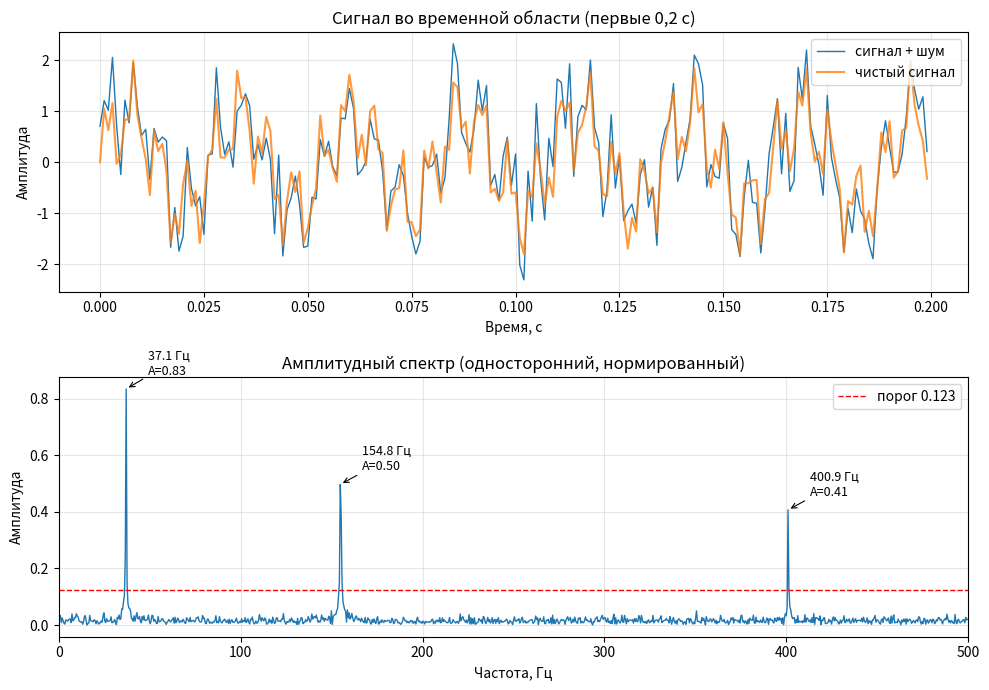

The matplotlib source for this figure:
import numpy as np
import matplotlib.pyplot as plt

# Задание 1
fs = 1000.0 # Гц
N = 2048
T = N / fs # с
t = np.arange(N) / fs # с

components = [(37.0, 0.9), (155.0, 0.7), (401.0, 0.45)]

np.random.seed(0)
signal = np.zeros(N)
for f0, A in components:
    signal += A * np.sin(2 * np.pi * f0 * t)

sigma = 0.4
noise = np.random.normal(0.0, sigma, N)
signal_noisy = signal + noise

# Задание 2-4
X = np.fft.fft(signal_noisy)

freqs = np.fft.fftfreq(N, d=1.0 / fs) # Гц
half = N // 2
freqs_half = freqs[:half] # Гц

amp = np.abs(X[:half]) * 2.0 / N
amp[0] = np.abs(X[0]) / N

print(f"Частота дискретизации: {fs} Гц")
print(f"Число отсчётов N: {N}")
print(f"Разрешение df = fs/N: {fs / N:.4f} Гц")
print(f"Частота Найквиста: {fs / 2:.1f} Гц")
print("-" * 46)

# Задание 5
def find_dominant(freqs, amp, alpha=8.0):
    noise_level = np.median(amp)
    threshold = alpha * noise_level
    peaks = []
    for k in range(1, len(amp) - 1):
        if amp[k] > threshold and amp[k] > amp[k - 1] and amp[k] > amp[k + 1]:
            peaks.append((freqs[k], amp[k]))
    peaks.sort(key=lambda p: p[1], reverse=True)
    return peaks, threshold, noise_level

peaks, threshold, noise_level = find_dominant(freqs_half, amp, alpha=8.0)

print(f"Медианный уровень шума: {noise_level:.4f}")
print(f"Порог обнаружения: {threshold:.4f}")
print("-" * 46)
print("Доминирующие частоты:")
print(f"{'№':>3} {'f, Гц':>10} {'A':>10}")
for i, (f, a) in enumerate(peaks, 1):
    print(f"{i:>3} {f:>10.2f} {a:>10.4f}")

# Задание 6
fig, ax = plt.subplots(2, 1, figsize=(10, 7))

ax[0].plot(t[:200], signal_noisy[:200], lw=1.0, label="сигнал + шум")
ax[0].plot(t[:200], signal[:200], lw=1.5, alpha=0.8, label="чистый сигнал")
ax[0].set_xlabel("Время, с")
ax[0].set_ylabel("Амплитуда")
ax[0].set_title("Сигнал во временной области (первые 0,2 с)")
ax[0].grid(True, alpha=0.3)
ax[0].legend()

ax[1].plot(freqs_half, amp, lw=1.0)
ax[1].axhline(threshold, color="r", ls="--", lw=1, label=f"порог {threshold:.3f}")
for f, a in peaks:
    ax[1].annotate(
        f"{f:.1f} Гц\nA={a:.2f}",
        xy=(f, a),
        xytext=(f + 12, a + 0.05),
        fontsize=9,
        arrowprops=dict(arrowstyle="->", lw=0.8),
    )
ax[1].set_xlabel("Частота, Гц")
ax[1].set_ylabel("Амплитуда")
ax[1].set_title("Амплитудный спектр (односторонний, нормированный)")
ax[1].set_xlim(0, fs / 2)
ax[1].grid(True, alpha=0.3)
ax[1].legend()
plt.tight_layout()
plt.savefig("lab4_spectrum.png", dpi=200)
